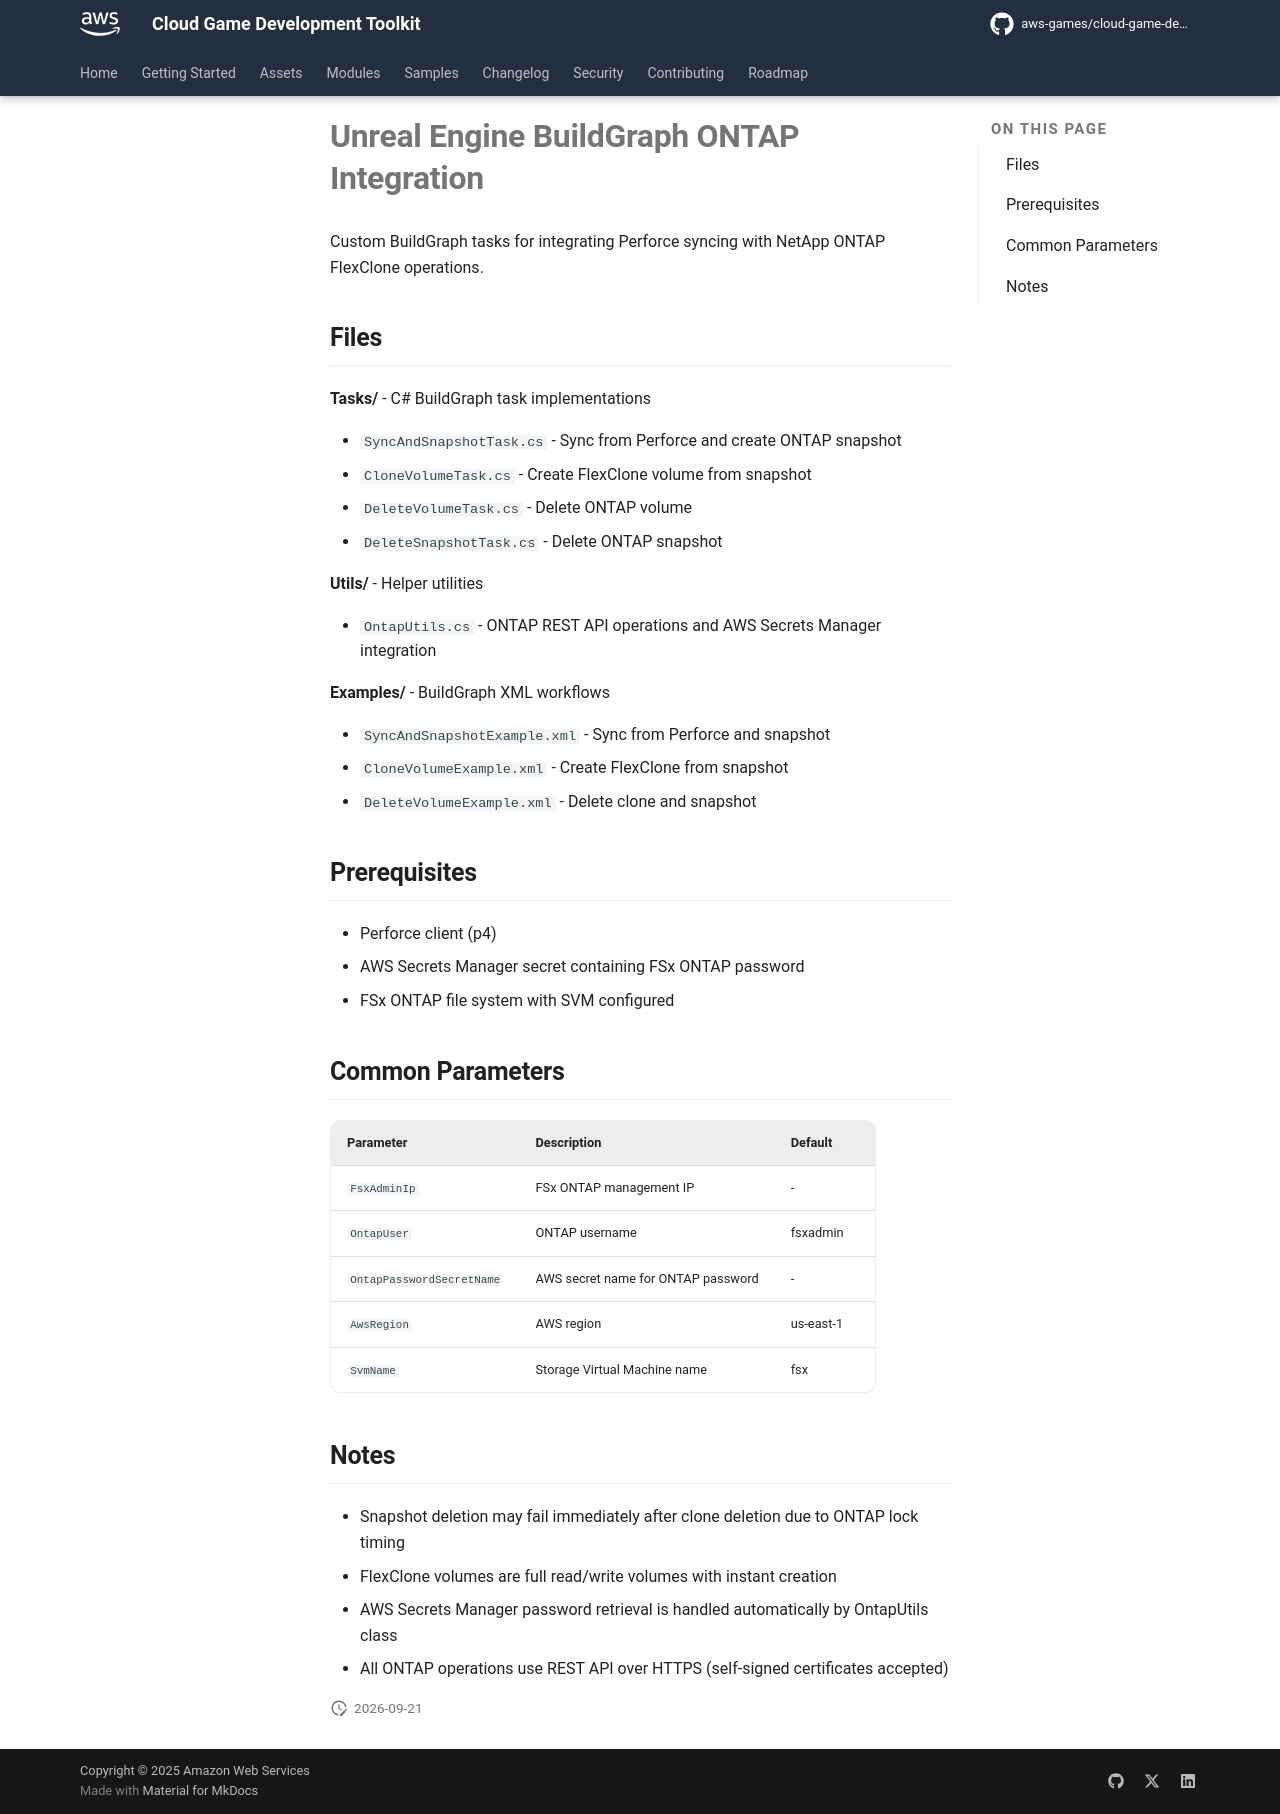

repository: aws-games/cloud-game-development-toolkit · page: preview-pr-671/assets/buildgraph/index.html · generator: mkdocs

# Unreal Engine BuildGraph ONTAP Integration

Custom BuildGraph tasks for integrating Perforce syncing with NetApp ONTAP FlexClone operations.

## Files

**Tasks/** - C# BuildGraph task implementations

- `SyncAndSnapshotTask.cs` - Sync from Perforce and create ONTAP snapshot
- `CloneVolumeTask.cs` - Create FlexClone volume from snapshot
- `DeleteVolumeTask.cs` - Delete ONTAP volume
- `DeleteSnapshotTask.cs` - Delete ONTAP snapshot

**Utils/** - Helper utilities

- `OntapUtils.cs` - ONTAP REST API operations and AWS Secrets Manager integration

**Examples/** - BuildGraph XML workflows

- `SyncAndSnapshotExample.xml` - Sync from Perforce and snapshot
- `CloneVolumeExample.xml` - Create FlexClone from snapshot
- `DeleteVolumeExample.xml` - Delete clone and snapshot

## Prerequisites

- Perforce client (p4)
- AWS Secrets Manager secret containing FSx ONTAP password
- FSx ONTAP file system with SVM configured

## Common Parameters

| Parameter | Description | Default |
|-----------|-------------|---------|
| `FsxAdminIp` | FSx ONTAP management IP | - |
| `OntapUser` | ONTAP username | fsxadmin |
| `OntapPasswordSecretName` | AWS secret name for ONTAP password | - |
| `AwsRegion` | AWS region | us-east-1 |
| `SvmName` | Storage Virtual Machine name | fsx |

## Notes

- Snapshot deletion may fail immediately after clone deletion due to ONTAP lock timing
- FlexClone volumes are full read/write volumes with instant creation
- AWS Secrets Manager password retrieval is handled automatically by OntapUtils class
- All ONTAP operations use REST API over HTTPS (self-signed certificates accepted)
